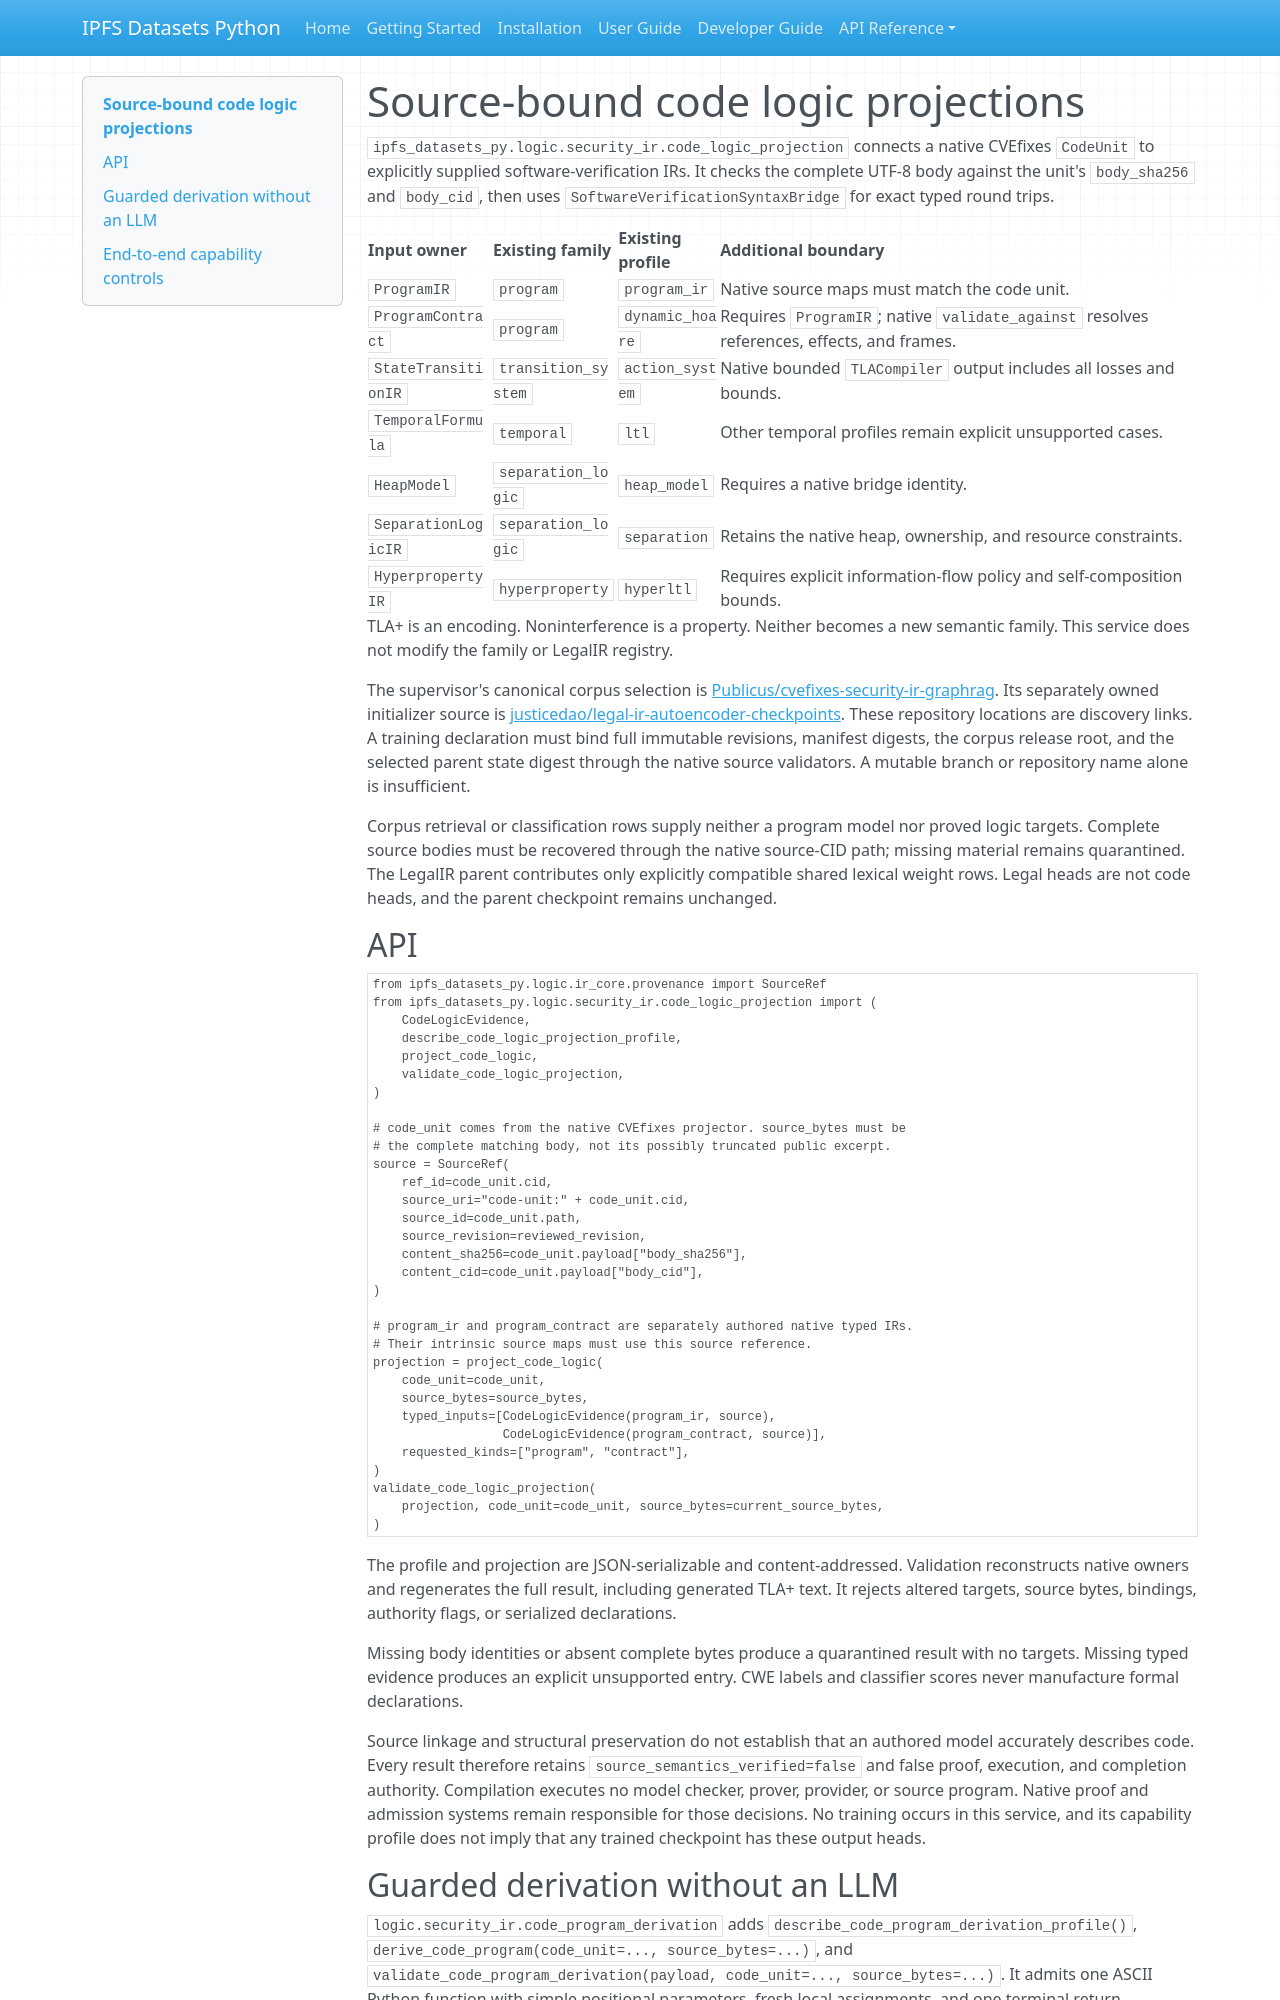

repository: endomorphosis/ipfs_datasets_py · page: security_code_logic_projection/index.html · generator: mkdocs

# Source-bound code logic projections

`ipfs_datasets_py.logic.security_ir.code_logic_projection` connects a native
CVEfixes `CodeUnit` to explicitly supplied software-verification IRs. It checks
the complete UTF-8 body against the unit's `body_sha256` and `body_cid`, then
uses `SoftwareVerificationSyntaxBridge` for exact typed round trips.

| Input owner | Existing family | Existing profile | Additional boundary |
| --- | --- | --- | --- |
| `ProgramIR` | `program` | `program_ir` | Native source maps must match the code unit. |
| `ProgramContract` | `program` | `dynamic_hoare` | Requires `ProgramIR`; native `validate_against` resolves references, effects, and frames. |
| `StateTransitionIR` | `transition_system` | `action_system` | Native bounded `TLACompiler` output includes all losses and bounds. |
| `TemporalFormula` | `temporal` | `ltl` | Other temporal profiles remain explicit unsupported cases. |
| `HeapModel` | `separation_logic` | `heap_model` | Requires a native bridge identity. |
| `SeparationLogicIR` | `separation_logic` | `separation` | Retains the native heap, ownership, and resource constraints. |
| `HyperpropertyIR` | `hyperproperty` | `hyperltl` | Requires explicit information-flow policy and self-composition bounds. |

TLA+ is an encoding. Noninterference is a property. Neither becomes a new
semantic family. This service does not modify the family or LegalIR registry.

The supervisor's canonical corpus selection is
[Publicus/cvefixes-security-ir-graphrag](https://huggingface.co/datasets/Publicus/cvefixes-security-ir-graphrag).
Its separately owned initializer source is
[justicedao/legal-ir-autoencoder-checkpoints](https://huggingface.co/datasets/justicedao/legal-ir-autoencoder-checkpoints).
These repository locations are discovery links. A training declaration must
bind full immutable revisions, manifest digests, the corpus release root, and
the selected parent state digest through the native source validators. A
mutable branch or repository name alone is insufficient.

Corpus retrieval or classification rows supply neither a program model nor
proved logic targets. Complete source bodies must be recovered through the
native source-CID path; missing material remains quarantined. The LegalIR
parent contributes only explicitly compatible shared lexical weight rows.
Legal heads are not code heads, and the parent checkpoint remains unchanged.

## API

```python
from ipfs_datasets_py.logic.ir_core.provenance import SourceRef
from ipfs_datasets_py.logic.security_ir.code_logic_projection import (
    CodeLogicEvidence,
    describe_code_logic_projection_profile,
    project_code_logic,
    validate_code_logic_projection,
)

# code_unit comes from the native CVEfixes projector. source_bytes must be
# the complete matching body, not its possibly truncated public excerpt.
source = SourceRef(
    ref_id=code_unit.cid,
    source_uri="code-unit:" + code_unit.cid,
    source_id=code_unit.path,
    source_revision=reviewed_revision,
    content_sha256=code_unit.payload["body_sha256"],
    content_cid=code_unit.payload["body_cid"],
)

# program_ir and program_contract are separately authored native typed IRs.
# Their intrinsic source maps must use this source reference.
projection = project_code_logic(
    code_unit=code_unit,
    source_bytes=source_bytes,
    typed_inputs=[CodeLogicEvidence(program_ir, source),
                  CodeLogicEvidence(program_contract, source)],
    requested_kinds=["program", "contract"],
)
validate_code_logic_projection(
    projection, code_unit=code_unit, source_bytes=current_source_bytes,
)
```

The profile and projection are JSON-serializable and content-addressed.
Validation reconstructs native owners and regenerates the full result,
including generated TLA+ text. It rejects altered targets, source bytes,
bindings, authority flags, or serialized declarations.

Missing body identities or absent complete bytes produce a quarantined result
with no targets. Missing typed evidence produces an explicit unsupported
entry. CWE labels and classifier scores never manufacture formal declarations.

Source linkage and structural preservation do not establish that an authored
model accurately describes code. Every result therefore retains
`source_semantics_verified=false` and false proof, execution, and completion
authority. Compilation executes no model checker, prover, provider, or source
program. Native proof and admission systems remain responsible for those
decisions. No training occurs in this service, and its capability profile does
not imply that any trained checkpoint has these output heads.
